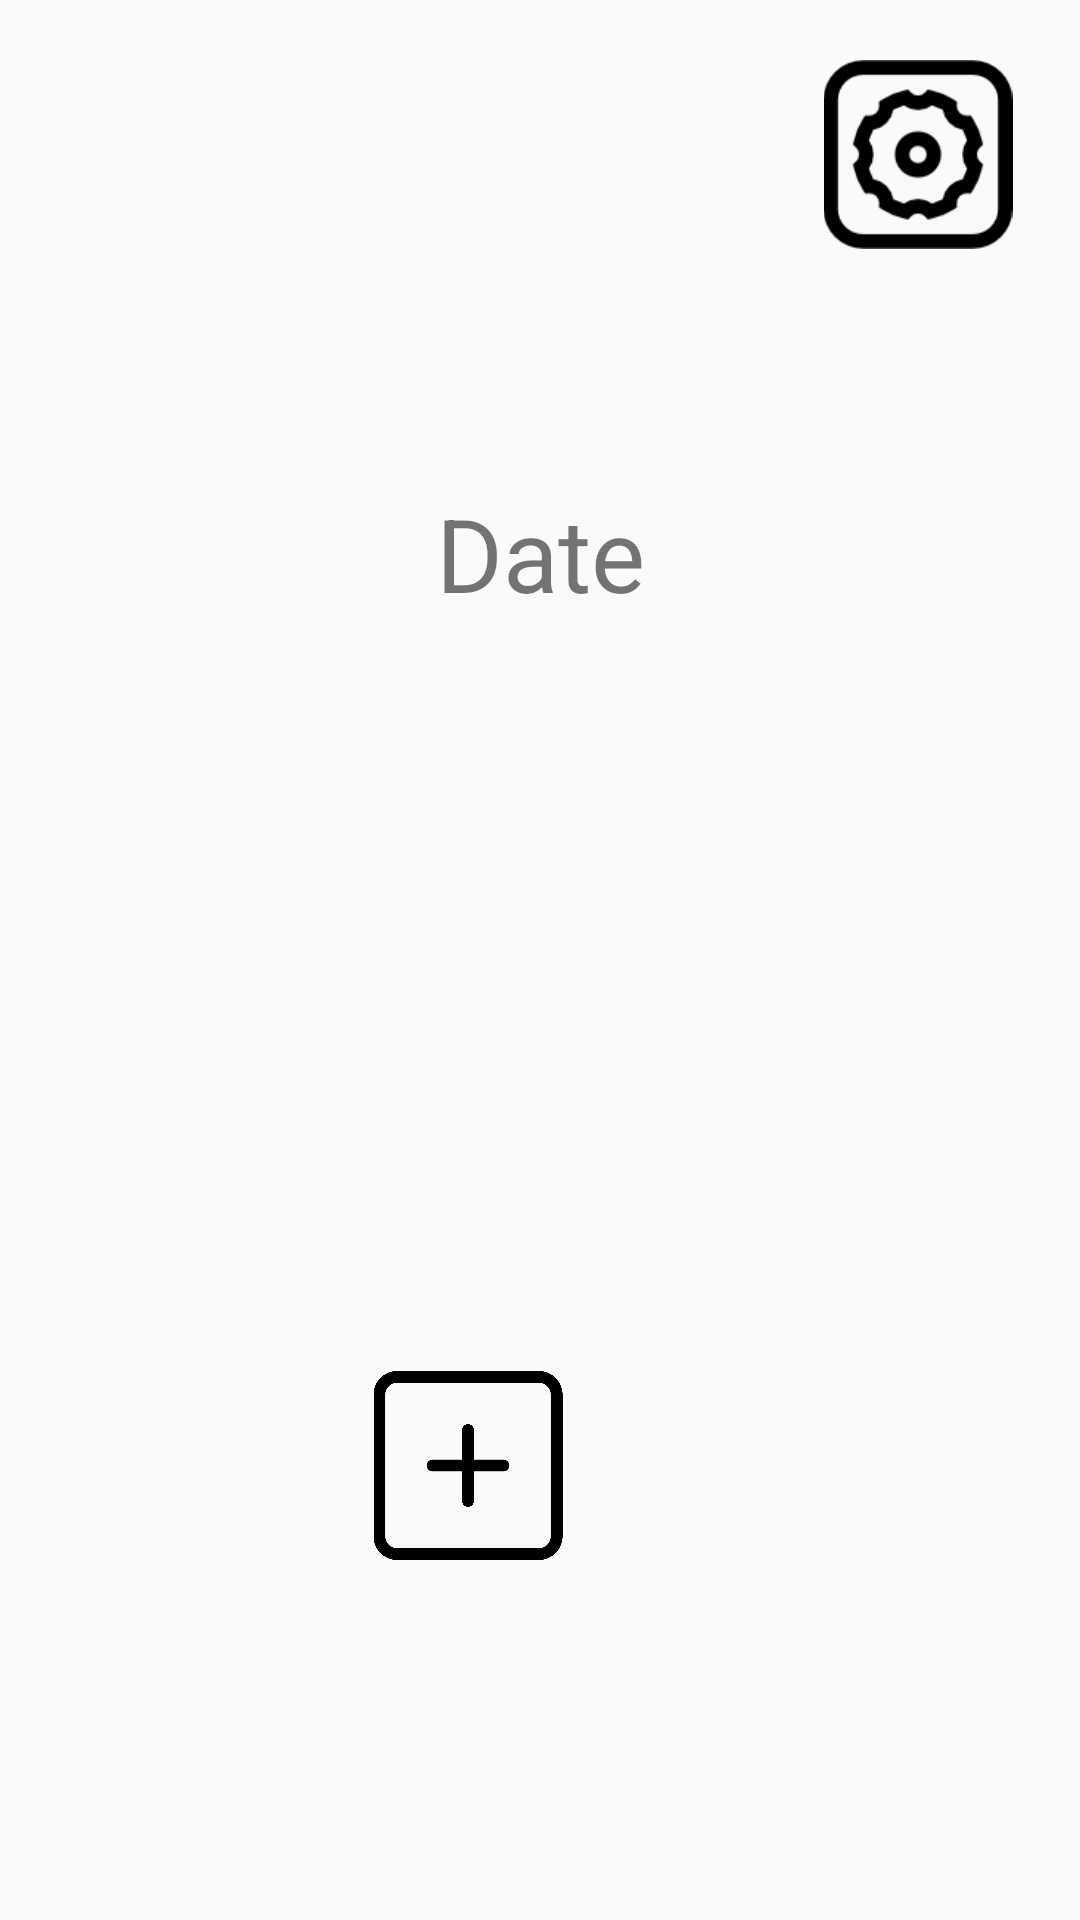

Write the Android layout XML for this screen, with the resource values it uses.
<!-- AndroidManifest.xml: application theme Theme.New_groupproject -->
<!-- res/layout/activity_main.xml -->
<?xml version="1.0" encoding="utf-8"?>
<androidx.constraintlayout.widget.ConstraintLayout xmlns:android="http://schemas.android.com/apk/res/android"
    xmlns:app="http://schemas.android.com/apk/res-auto"
    xmlns:tools="http://schemas.android.com/tools"
    android:layout_width="match_parent"
    android:layout_height="match_parent"
    tools:context=".MainActivity">

    <RelativeLayout
        android:layout_width="match_parent"
        android:layout_height="match_parent"
        tools:layout_editor_absoluteX="88dp"
        tools:layout_editor_absoluteY="142dp">

        <ImageButton
            android:id="@+id/setting_ib"
            android:layout_width="108dp"
            android:layout_height="103dp"
            android:layout_alignParentLeft="false"
            android:layout_alignParentRight="true"
            android:adjustViewBounds="true"
            android:background="@null"
            android:padding="20dp"
            android:scaleType="fitCenter"
            app:srcCompat="@drawable/setting_ib" />

        <TextView
            android:id="@+id/current_Date"
            android:layout_width="match_parent"
            android:layout_height="369dp"
            android:gravity="center|center_horizontal"
            android:text="Date"
            android:textSize="34sp" />

        <ImageButton
            android:id="@+id/history_ib"
            android:layout_width="108dp"
            android:layout_height="103dp"
            android:adjustViewBounds="true"
            android:background="@null"
            android:padding="20dp"
            android:scaleType="fitCenter"
            app:srcCompat="@drawable/history_ib" />

        <ImageButton
            android:id="@+id/qrscan_ib"
            android:layout_width="108dp"
            android:layout_height="103dp"
            android:layout_alignParentEnd="true"
            android:layout_alignParentBottom="true"
            android:layout_marginEnd="150dp"
            android:layout_marginBottom="100dp"
            android:adjustViewBounds="true"
            android:background="@null"
            android:padding="20dp"
            android:scaleType="fitCenter"
            app:srcCompat="@drawable/addsign_ib" />

    </RelativeLayout>

</androidx.constraintlayout.widget.ConstraintLayout>
<!-- resources referenced by this layout -->
<resources>
  <!-- drawable addsign_ib: png bitmap (drawable, 11423 bytes) -->
  <!-- drawable setting_ib: png bitmap (drawable, 2078 bytes) -->
  <style name="Theme.New_groupproject" parent="Theme.AppCompat.Light.NoActionBar">
          
          <item name="colorPrimary">@color/purple_500</item>
          <item name="colorPrimaryVariant">@color/purple_700</item>
          <item name="colorOnPrimary">@color/white</item>
          
          <item name="colorSecondary">@color/teal_200</item>
          <item name="colorSecondaryVariant">@color/teal_700</item>
          <item name="colorOnSecondary">@color/black</item>
          
          <item name="android:statusBarColor">?attr/colorPrimaryVariant</item>
          
      </style>
  <color name="purple_500">#FF6200EE</color>
  <color name="purple_700">#FF3700B3</color>
  <color name="white">#FFFFFFFF</color>
  <color name="teal_200">#FF03DAC5</color>
  <color name="teal_700">#FF018786</color>
  <color name="black">#FF000000</color>
</resources>
